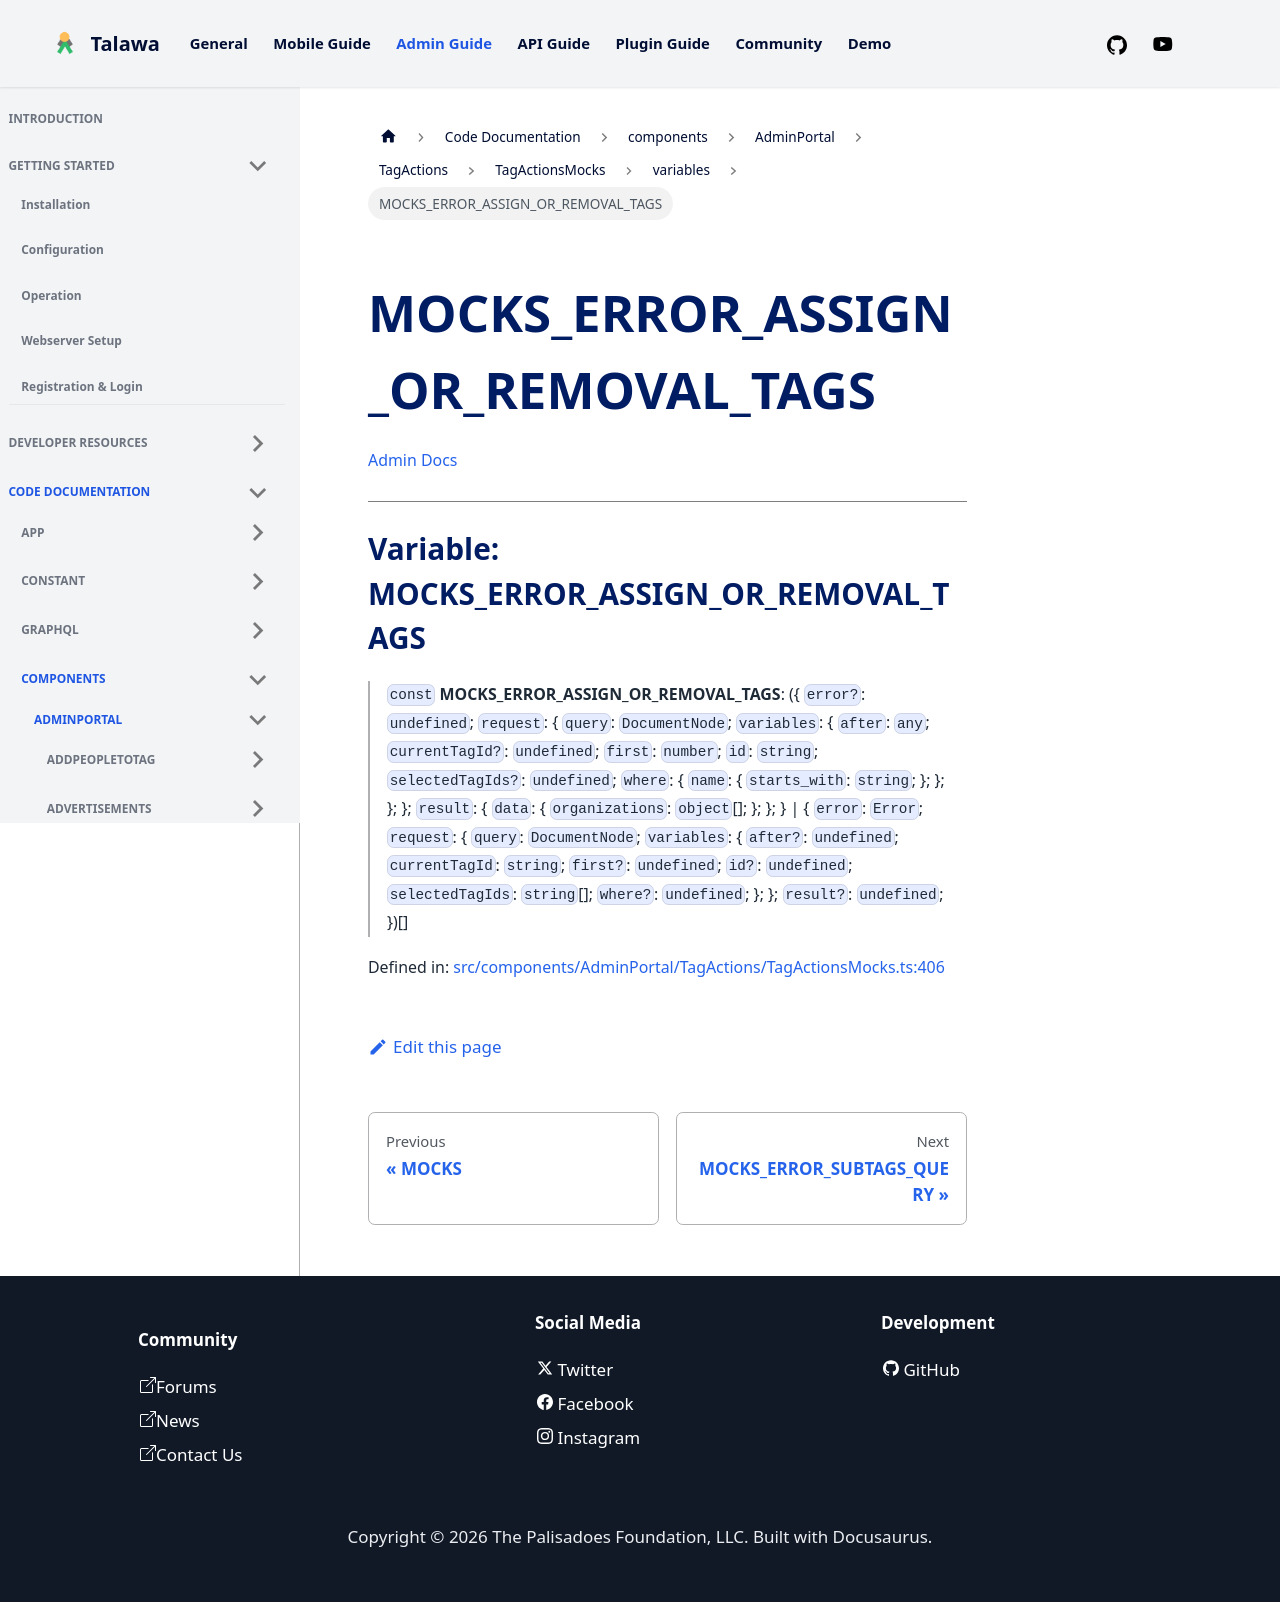

repository: PalisadoesFoundation/talawa-admin · page: docs/auto-docs/components/AdminPortal/TagActions/TagActionsMocks/variables/MOCKS_ERROR_ASSIGN_OR_REMOVAL_TAGS/index.html · generator: docusaurus

[Admin Docs](/)

***

# Variable: MOCKS\_ERROR\_ASSIGN\_OR\_REMOVAL\_TAGS

> `const` **MOCKS\_ERROR\_ASSIGN\_OR\_REMOVAL\_TAGS**: (\{ `error?`: `undefined`; `request`: \{ `query`: `DocumentNode`; `variables`: \{ `after`: `any`; `currentTagId?`: `undefined`; `first`: `number`; `id`: `string`; `selectedTagIds?`: `undefined`; `where`: \{ `name`: \{ `starts_with`: `string`; \}; \}; \}; \}; `result`: \{ `data`: \{ `organizations`: `object`[]; \}; \}; \} \| \{ `error`: `Error`; `request`: \{ `query`: `DocumentNode`; `variables`: \{ `after?`: `undefined`; `currentTagId`: `string`; `first?`: `undefined`; `id?`: `undefined`; `selectedTagIds`: `string`[]; `where?`: `undefined`; \}; \}; `result?`: `undefined`; \})[]

Defined in: [src/components/AdminPortal/TagActions/TagActionsMocks.ts:406](https://github.com/PalisadoesFoundation/talawa-admin/blob/main/src/components/AdminPortal/TagActions/TagActionsMocks.ts#L406)
